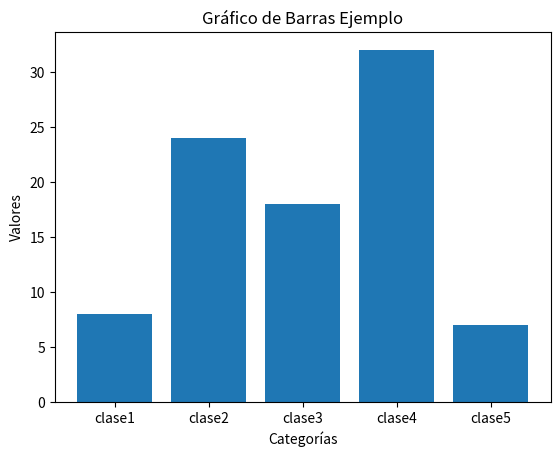

Here is the Python script that generated this plot:
import matplotlib.pyplot as plt

# Datos de ejemplo (reemplaza esto con tus propios datos)

listaClases = [
    {
        "clase1" : [8, 7, 9, 10, 6],
        "clase2" : [8, 7, 9, 10, 6],
        "clase3" : [8, 7, 9, 10, 6],
        "clase4" : [8, 7, 9, 10, 6],
        "clase5" : [8, 7, 9, 10, 6]
}
]

def media (notas):
    suma = 0
    for elemento in notas:
        suma = suma + elemento
    media = suma / len(notas)
    return media

etiquetas = ["clase1", "clase2", "clase3", "clase4", "clase5"]
valores = [media(listaClases[0]["clase1"]), 24, 18, 32, 7]

# Crear el gráfico de barras
plt.bar(etiquetas, valores)

# Agregar etiquetas y título
plt.xlabel('Categorías')
plt.ylabel('Valores')
plt.title('Gráfico de Barras Ejemplo')

# Mostrar el gráfico
plt.show()
